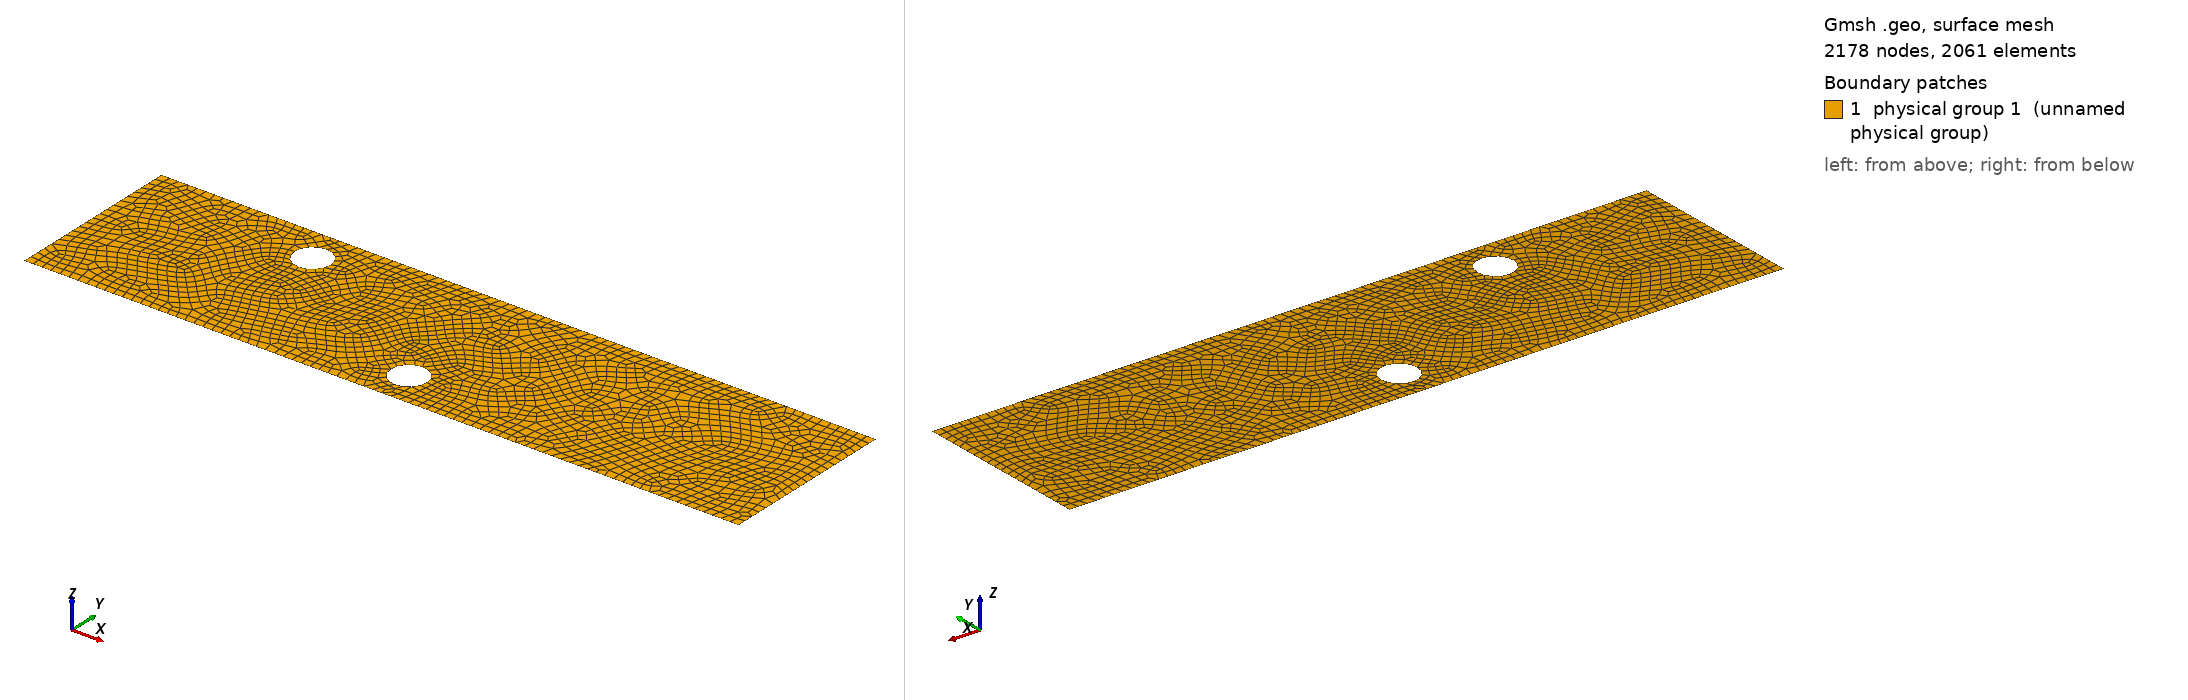

Gmsh geometry script, surface-meshed: 2178 nodes, 2061 surface elements. Boundary patches (legend numbers): 1 physical group 1 (unnamed physical group). Left view from above one corner, right view from below the opposite corner. Legend entries are the model's physical surfaces. The drawing asked Gmsh for element sizes between 1% and 20% of the model's largest extent; the script's own settings can give other sizes.

=== mesh.geo (drawn) ===
L = 4.0;
H = 1.0;
R = 0.1;
cx = 1;
cy = 0.8;

lc_wall = 0.05;
lc_cylinder = 0.025;

// Outer rectangle
Point(1) = {0, 0, 0, lc_wall};
Point(2) = {L, 0, 0, lc_wall};
Point(3) = {L, H, 0, lc_wall};
Point(4) = {0, H, 0, lc_wall};
Line(1) = {1, 2};
Line(2) = {2, 3};
Line(3) = {3, 4};
Line(4) = {4, 1};
Line Loop(10) = {1, 2, 3, 4};

// Cylinder 1
Point(100) = {cx, cy, 0, lc_cylinder};
Point(101) = {cx+R, cy, 0, lc_cylinder};
Point(102) = {cx, cy+R, 0, lc_cylinder};
Point(103) = {cx-R, cy, 0, lc_cylinder};
Point(104) = {cx, cy-R, 0, lc_cylinder};

Circle(201) = {101, 100, 102};
Circle(202) = {102, 100, 103};
Circle(203) = {103, 100, 104};
Circle(204) = {104, 100, 101};
Line Loop(20) = {201, 202, 203, 204};


cx = 2;
cy = 0.2;

// Cylinder 2
Point(1100) = {cx, cy, 0, lc_cylinder};
Point(1101) = {cx+R, cy, 0, lc_cylinder};
Point(1102) = {cx, cy+R, 0, lc_cylinder};
Point(1103) = {cx-R, cy, 0, lc_cylinder};
Point(1104) = {cx, cy-R, 0, lc_cylinder};

Circle(1201) = {1101, 1100, 1102};
Circle(1202) = {1102, 1100, 1103};
Circle(1203) = {1103, 1100, 1104};
Circle(1204) = {1104, 1100, 1101};
Line Loop(120) = {1201, 1202, 1203, 1204};

// Surface with hole
Plane Surface(30) = {10, 20, 120};
Recombine Surface{30};

// Physical entities
Physical Line(10) = {4};                       // Inlet
Physical Line(20) = {2};                       // Outlet
Physical Line(30) = {1, 3};                    // Walls
Physical Line(40) = {201, 202, 203, 204, 1201, 1202, 1203, 1204};      // Cylinder
Physical Surface(1) = {30};                    // Fluid domain
